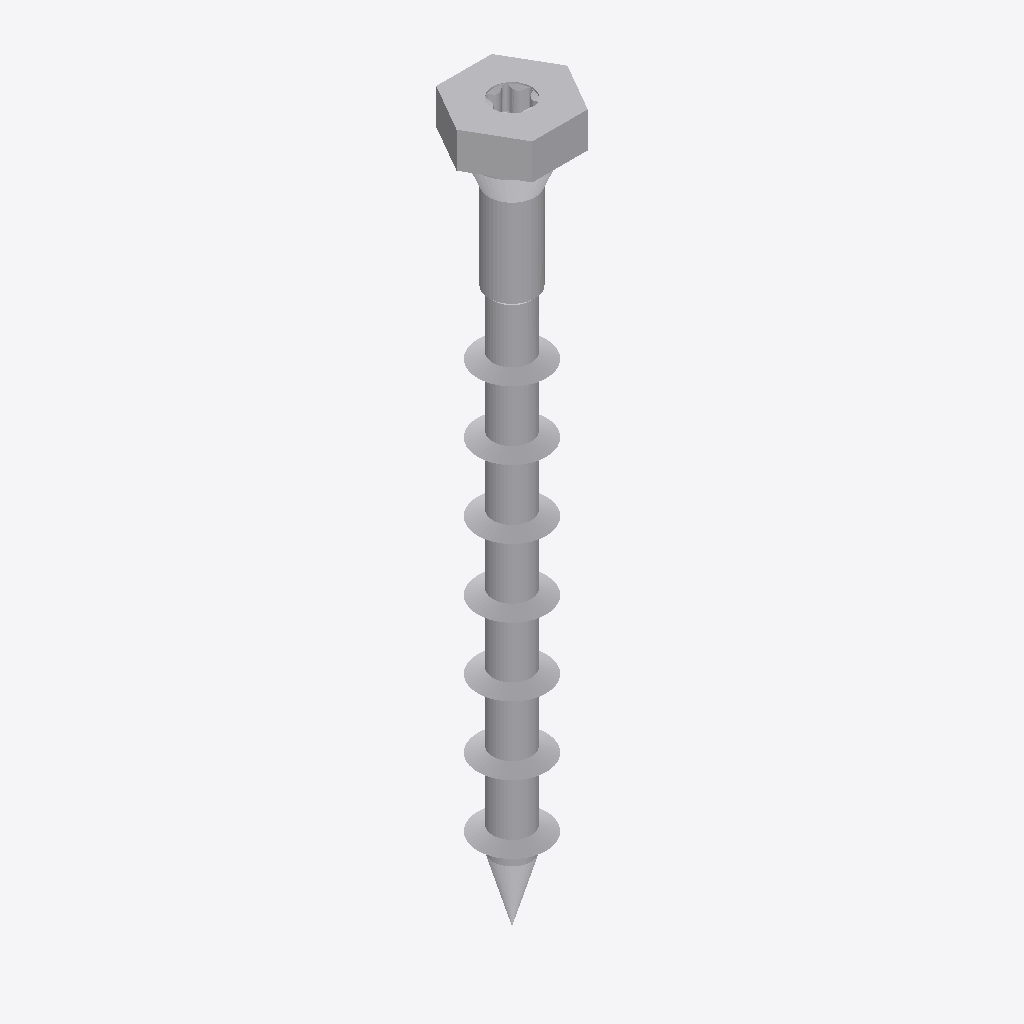
Isometric view of an IFC building model (IFC-SPF (STEP), schema IFC4, length unit metre), seen from the south-west, elements coloured by IFC class: 2 other elements (light grey).
Extent 0.020 m × 0.017 m × 0.126 m (x, y, z). Elements (2): 2 IfcBuildingElementProxy.

HEADER;
FILE_DESCRIPTION(('ViewDefinition [TrimBim]','ExchangeRequirement [Any]'),'2;1');
FILE_NAME('SSH120x120.ifc','2025-02-28T08:44:43',('truole'),('Trimble'),'TrimBimToIFC ver 1.0','TrimBimToIFC ver 1.0','IFC4 model');
FILE_SCHEMA(('IFC4'));
ENDSEC;
DATA;
#32=IFCPROJECT('0000000000000000000001',#5,'Undefined',$,$,$,$,(#31),#25);
#33=IFCSITE('0000000000000000000002',#5,$,$,$,$,$,$,.ELEMENT.,$,$,$,$,$);
#4752=IFCBUILDINGELEMENTPROXY('3DvNExbgf2qgWY_ZZfvC6a',#5,'Undefined',$,$,#35,#4751,$,$);
#6580=IFCBUILDINGELEMENTPROXY('3A2ZQoE8T9VxGtpM6beh0m',#5,'Undefined',$,$,#35,#6579,$,$);
ENDSEC;
